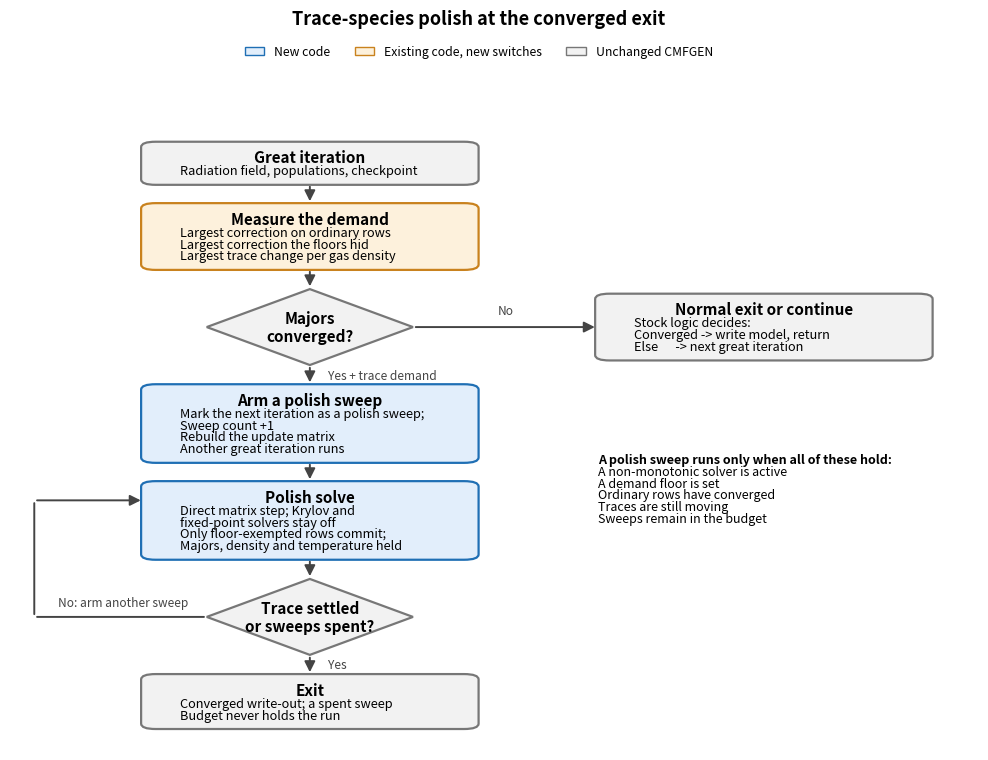

This chart was generated by the following Python code: (Note: this script raises an exception after producing the figure.)
#!/usr/bin/env python3
"""
End-of-iteration trace-species handling in this CMFGEN fork, drawn as
a flowchart.

Demand floors exempt dead trace rows from the convergence metric
while their corrections still commit.  When the major species have
converged but the exempted rows are still moving, the run does not
exit: it arms a trace-polish phase and loops for a bounded number of
sweeps in which only the exempted rows are updated.

Box colours follow plot_iteration_cycle.py: grey = unchanged CMFGEN,
amber = existing routine with new switches, blue = new code.

Output: stage_b_flow.png (next to this script).
"""

from pathlib import Path

import matplotlib.pyplot as plt
from matplotlib.patches import FancyBboxPatch, FancyArrowPatch, Patch

STYLE = {
    "stock": dict(fc="#f2f2f2", ec="#777777"),
    "mod":   dict(fc="#fdf1dc", ec="#c9821e"),
    "new":   dict(fc="#e2eefb", ec="#1f6fb4"),
}

FS_TITLE = 11
FS_BODY = 9.2
LH_TITLE = 0.34
LH_BODY = 0.265
PAD_V = 0.16
TXT_PAD_L = 0.30
TXT_PAD_R = 0.30
GAP = 0.45
DPI = 160
FIG_W_IN = 12.5
AX_W_FRAC = 0.775


def box_height(lines):
    return PAD_V * 2 + LH_TITLE + LH_BODY * len(lines)


def measure_px(items):
    figm = plt.figure(figsize=(8, 3), dpi=DPI)
    axm = figm.add_axes([0, 0, 1, 1])
    artists = [axm.text(0, 0, t, fontsize=fs, fontweight=w)
               for t, fs, w in items]
    figm.canvas.draw()
    out = {a.get_text(): a.get_window_extent().width for a in artists}
    plt.close(figm)
    return out


def draw_box(ax, xc, y_top, title, lines, kind, width):
    h = box_height(lines)
    st = STYLE[kind]
    ax.add_patch(FancyBboxPatch(
        (xc - width / 2, y_top - h), width, h,
        boxstyle="round,pad=0.02,rounding_size=0.12",
        fc=st["fc"], ec=st["ec"], lw=1.6, zorder=2))
    ax.text(xc, y_top - PAD_V - LH_TITLE / 2, title,
            ha="center", va="center", fontsize=FS_TITLE,
            fontweight="bold", zorder=3)
    y = y_top - PAD_V - LH_TITLE - LH_BODY / 2
    for ln in lines:
        ax.text(xc - width / 2 + TXT_PAD_L, y, ln,
                ha="left", va="center", fontsize=FS_BODY, zorder=3)
        y -= LH_BODY
    return y_top - h, h


def draw_diamond(ax, xc, yc, w, h, text):
    ax.add_patch(plt.Polygon(
        [(xc, yc + h / 2), (xc + w / 2, yc), (xc, yc - h / 2),
         (xc - w / 2, yc)],
        fc="#f2f2f2", ec="#777777", lw=1.6, zorder=2))
    ax.text(xc, yc, text, ha="center", va="center",
            fontsize=FS_TITLE, fontweight="bold", zorder=3)


def arrow(ax, x0, y0, x1, y1, label=None, lx=None, ly=None,
          colour="#444444"):
    ax.add_patch(FancyArrowPatch(
        (x0, y0), (x1, y1), arrowstyle="-|>", mutation_scale=16,
        lw=1.4, color=colour, zorder=1))
    if label:
        ax.text(lx if lx is not None else x0 + 0.15,
                ly if ly is not None else (y0 + y1) / 2,
                label, fontsize=8.6, color=colour, va="center")


MAIN = [
    dict(kind="stock", title="Great iteration",
         lines=[
             "Radiation field, populations, checkpoint",
         ]),
    dict(kind="mod", title="Measure the demand",
         lines=[
             "Largest correction on ordinary rows",
             "Largest correction the floors hid",
             "Largest trace change per gas density",
         ]),
]

DEC1 = "Majors\nconverged?"
SIDE = dict(kind="stock", title="Normal exit or continue",
            lines=[
                "Stock logic decides:",
                "Converged -> write model, return",
                "Else      -> next great iteration",
            ])

ARM = dict(kind="new", title="Arm a polish sweep",
           lines=[
               "Mark the next iteration as a polish sweep;",
               "Sweep count +1",
               "Rebuild the update matrix",
               "Another great iteration runs",
           ])

SOLVE = dict(kind="new", title="Polish solve",
             lines=[
                 "Direct matrix step; Krylov and",
                 "fixed-point solvers stay off",
                 "Only floor-exempted rows commit;",
                 "Majors, density and temperature held",
             ])

DEC2 = "Trace settled\nor sweeps spent?"

EXIT = dict(kind="stock", title="Exit",
            lines=[
                "Converged write-out; a spent sweep",
                "Budget never holds the run",
            ])

TRIGGER = [
    "A polish sweep runs only when all of these hold:",
    "A non-monotonic solver is active",
    "A demand floor is set",
    "Ordinary rows have converged",
    "Traces are still moving",
    "Sweeps remain in the budget",
]

# ---------------------------------------------------------------
# Measure text so the canvas fits the widest box.
# ---------------------------------------------------------------
# Only box text sizes the boxes; notes and diamonds have their own
# layout.  TRIGGER lines render at 9 pt, so they are measured at 9 pt.
items = []
for b in MAIN + [SIDE, ARM, SOLVE, EXIT]:
    items.append((b["title"], FS_TITLE, "bold"))
    items += [(ln, FS_BODY, "normal") for ln in b["lines"]]

px = measure_px(items)
px.update(measure_px(
    [(ln, FS_TITLE, "bold") for t in [DEC1, DEC2]
     for ln in t.split("\n")]
    + [(TRIGGER[0], 9.0, "bold")]
    + [(ln, 9.0, "normal") for ln in TRIGGER[1:]]))

aw_px = FIG_W_IN * DPI * AX_W_FRAC
wbox_px = max(px[ln] for b in MAIN + [SIDE, ARM, SOLVE, EXIT]
              for ln in [b["title"]] + b["lines"])

# Layout: main column at X_MAIN, note column at X_SIDE.  BOX_W grows
# with XLIM (pixels convert at XLIM/aw_px) and XLIM must contain
# BOX_W twice plus the column gap and margins, so solve directly.
COL_GAP = 1.0
A = wbox_px * 1.06 / aw_px
B = TXT_PAD_L + TXT_PAD_R
# XLIM = 2*BOX_W + COL_GAP + left loop margin (1.1) + right margin (0.4)
XLIM = (2 * B + COL_GAP + 1.5) / (1.0 - 2.0 * A)
BOX_W = A * XLIM + B
X_MAIN = BOX_W / 2 + 1.1
X_SIDE = X_MAIN + BOX_W + COL_GAP

fig_h = 14.6
fig, ax = plt.subplots(figsize=(FIG_W_IN, fig_h * 0.58))
ax.set_xlim(0, XLIM)
ax.set_ylim(0, fig_h)
ax.axis("off")

fig.suptitle("Trace-species polish at the converged exit",
             fontsize=13, fontweight="bold", y=0.985)

handles = [Patch(fc=STYLE["new"]["fc"], ec=STYLE["new"]["ec"],
                 label="New code"),
           Patch(fc=STYLE["mod"]["fc"], ec=STYLE["mod"]["ec"],
                 label="Existing code, new switches"),
           Patch(fc=STYLE["stock"]["fc"], ec=STYLE["stock"]["ec"],
                 label="Unchanged CMFGEN")]
fig.legend(handles=handles, loc="upper center", ncol=3,
           bbox_to_anchor=(0.5, 0.955), frameon=False, fontsize=8.8,
           handlelength=1.6)

y = fig_h - 1.0

bounds = []
for b in MAIN:
    yb, h = draw_box(ax, X_MAIN, y, b["title"], b["lines"],
                     b["kind"], BOX_W)
    bounds.append((yb, h))
    if len(bounds) > 1:
        arrow(ax, X_MAIN, bounds[-2][0], X_MAIN, y)
    y = yb - GAP

dec_h = 1.7
dec_w = BOX_W * 0.62
d1_yc = y - dec_h / 2
draw_diamond(ax, X_MAIN, d1_yc, dec_w, dec_h, DEC1)
arrow(ax, X_MAIN, bounds[-1][0], X_MAIN, d1_yc + dec_h / 2)

# Side box: normal exit/continue for the "no" branch, centred on
# the arrow leaving the diamond.
h_side = box_height(SIDE["lines"])
yb_side, h_side = draw_box(ax, X_SIDE, d1_yc + h_side / 2,
                           SIDE["title"], SIDE["lines"],
                           SIDE["kind"], BOX_W)
arrow(ax, X_MAIN + dec_w / 2, d1_yc, X_SIDE - BOX_W / 2, d1_yc)
ax.text((X_MAIN + dec_w / 2 + X_SIDE - BOX_W / 2) / 2, d1_yc + 0.3,
        "No", fontsize=8.6, color="#444444", ha="center")

y = d1_yc - dec_h / 2 - GAP
yb_arm, h_arm = draw_box(ax, X_MAIN, y, ARM["title"], ARM["lines"],
                         ARM["kind"], BOX_W)
arrow(ax, X_MAIN, d1_yc - dec_h / 2, X_MAIN, y,
      label="Yes + trace demand", lx=X_MAIN + 0.15)

y = yb_arm - GAP
yb_sol, h_sol = draw_box(ax, X_MAIN, y, SOLVE["title"],
                         SOLVE["lines"], SOLVE["kind"], BOX_W)
arrow(ax, X_MAIN, yb_arm, X_MAIN, y)

d2_yc = yb_sol - GAP - dec_h / 2
draw_diamond(ax, X_MAIN, d2_yc, dec_w, dec_h, DEC2)
arrow(ax, X_MAIN, yb_sol, X_MAIN, d2_yc + dec_h / 2)

y = d2_yc - dec_h / 2 - GAP
yb_exit, h_exit = draw_box(ax, X_MAIN, y, EXIT["title"],
                           EXIT["lines"], EXIT["kind"], BOX_W)
arrow(ax, X_MAIN, d2_yc - dec_h / 2, X_MAIN, y,
      label="Yes", lx=X_MAIN + 0.15)

# Loop-back for "no" on the second decision: re-arm Stage-B.
x_loop = X_MAIN - BOX_W / 2 - 0.9
arm_mid = yb_arm - h_arm / 2
ax.add_patch(FancyArrowPatch(
    (X_MAIN - dec_w / 2, d2_yc), (x_loop, d2_yc),
    arrowstyle="-", lw=1.4, color="#444444"))
ax.add_patch(FancyArrowPatch(
    (x_loop, d2_yc), (x_loop, arm_mid),
    arrowstyle="-", lw=1.4, color="#444444"))
ax.add_patch(FancyArrowPatch(
    (x_loop, arm_mid), (X_MAIN - BOX_W / 2, arm_mid),
    arrowstyle="-|>", mutation_scale=16, lw=1.4, color="#444444"))
ax.text(X_MAIN - dec_w / 2 - 0.15, d2_yc + 0.25,
        "No: arm another sweep", fontsize=8.6, color="#444444",
        ha="right")

# Trigger-condition note in the right column, beside the Stage-B
# boxes.
note_x = X_SIDE - BOX_W / 2
note_y = yb_arm + 0.2
ax.text(note_x, note_y, TRIGGER[0],
        fontsize=9.0, fontweight="bold", va="top")
for ln in TRIGGER[1:]:
    note_y -= LH_BODY
    ax.text(note_x, note_y, ln, fontsize=9.0, va="top")

out = Path(__file__).with_name("stage_b_flow.png")
fig.savefig(out, dpi=DPI, bbox_inches="tight")
print(f"wrote {out}")
